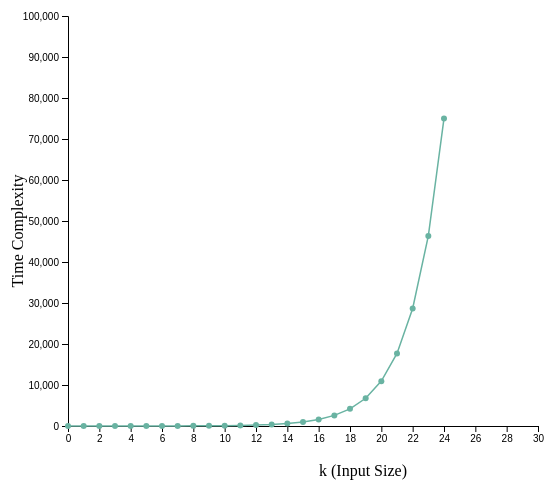
D3 v4 page, settled after 360 driven frames (6 s of simulated time); the page loaded 1 data file(s).



    // set the dimensions and margins of the graph
    var margin = {top: 30, right: 30, bottom: 60, left: 60},
        width = 560 - margin.left - margin.right,
        height = 500 - margin.top - margin.bottom;

    // append the svg object to the body of the page
    var svg = d3.select("#my_dataviz")
        .append("svg")
        .attr("width", width + margin.left + margin.right)
        .attr("height", height + margin.top + margin.bottom)
        .append("g")
        .attr("transform",
            "translate(" + margin.left + "," + margin.top + ")");

    //Read the data
    d3.csv("csvs/fibonacci.csv", function(data) {

        // Add X axis
        var x = d3.scaleLinear()
            .domain([0, 30])
            .range([ 0, width ]);
        svg.append("g")
            .attr("transform", "translate(0," + height + ")")
            .call(d3.axisBottom(x));

        // Add Y axis
        var y = d3.scaleLinear()
            .domain([0, 100000])
            .range([ height, 0]);
        svg.append("g")
            .call(d3.axisLeft(y));

        // Add X axis label:
        svg.append("text")
            .attr("text-anchor", "middle")
            .attr("x", width/2 + margin.left)
            .attr("y", height + margin.top + 20)
            .text("k (Input Size)");

        // Y axis label:
        svg.append("text")
            .attr("text-anchor", "middle")
            .attr("transform", "rotate(-90)")
            .attr("y", -margin.left + 15)
            .attr("x", -margin.top - height/2 + 20)
            .text("Time Complexity")

        // Add a tooltip div. Here I define the general feature of the tooltip: stuff that do not depend on the data point.
        // Its opacity is set to 0: we don't see it by default.
        var tooltip = d3.select("#my_dataviz")
            .append("div")
            .style("opacity", 0)
            .attr("class", "tooltip")
            .style("position", "absolute")
            .style("background-color", "white")
            .style("border", "solid")
            .style("border-width", "1px")
            .style("border-radius", "5px")
            .style("padding", "10px")



        // A function that change this tooltip when the user hover a point.
        // Its opacity is set to 1: we can now see it. Plus it set the text and position of tooltip depending on the datapoint (d)
        var mouseover = function(d) {
            tooltip
                .style("opacity", 1)
        }

        var mousemove = function(d) {
            tooltip
                .html("At k=" + d.n + " the number<br>of operations is " + d.TimeComplexity)
                .style("left", (d3.mouse(this)[0]+90) + "px") // It is important to put the +90: other wise the tooltip is exactly where the point is an it creates a weird effect
                .style("top", (d3.mouse(this)[1]) + "px")
        }

        // A function that change this tooltip when the leaves a point: just need to set opacity to 0 again
        var mouseleave = function(d) {
            tooltip
                .transition()
                .duration(200)
                .style("opacity", 0)
        }

        // Add the line
        svg.append("path")
            .datum(data)
            .attr("fill", "none")
            .attr("stroke", "#69b3a2")
            .attr("stroke-width", 1.5)
            .attr("d", d3.line()
                .x(function(d) { return x(d.n) })
                .y(function(d) { return y(d.TimeComplexity) })
            )

        // Add dots
        svg.append('g')
            .selectAll("dot")
            .data(data)
            .enter()
            .append("circle")
            .attr("cx", function (d) { return x(d.n); } )
            .attr("cy", function (d) { return y(d.TimeComplexity); } )
            .attr("r", 3)
            .style("fill", "#69b3a2")
            .on("mouseover", mouseover )
            .on("mousemove", mousemove )
            .on("mouseleave", mouseleave )

    })



### data: csvs/fibonacci.csv
n, TimeComplexity
0, 0
1, 0
2, 1
3, 2
4, 4
5, 7
6, 12
7, 20
8, 33
9, 54
10, 88
11, 143
12, 232
13, 376
14, 609
15, 986
16, 1596
17, 2583
18, 4180
19, 6764
20, 10945
21, 17710
22, 28656
23, 46367
24, 75024